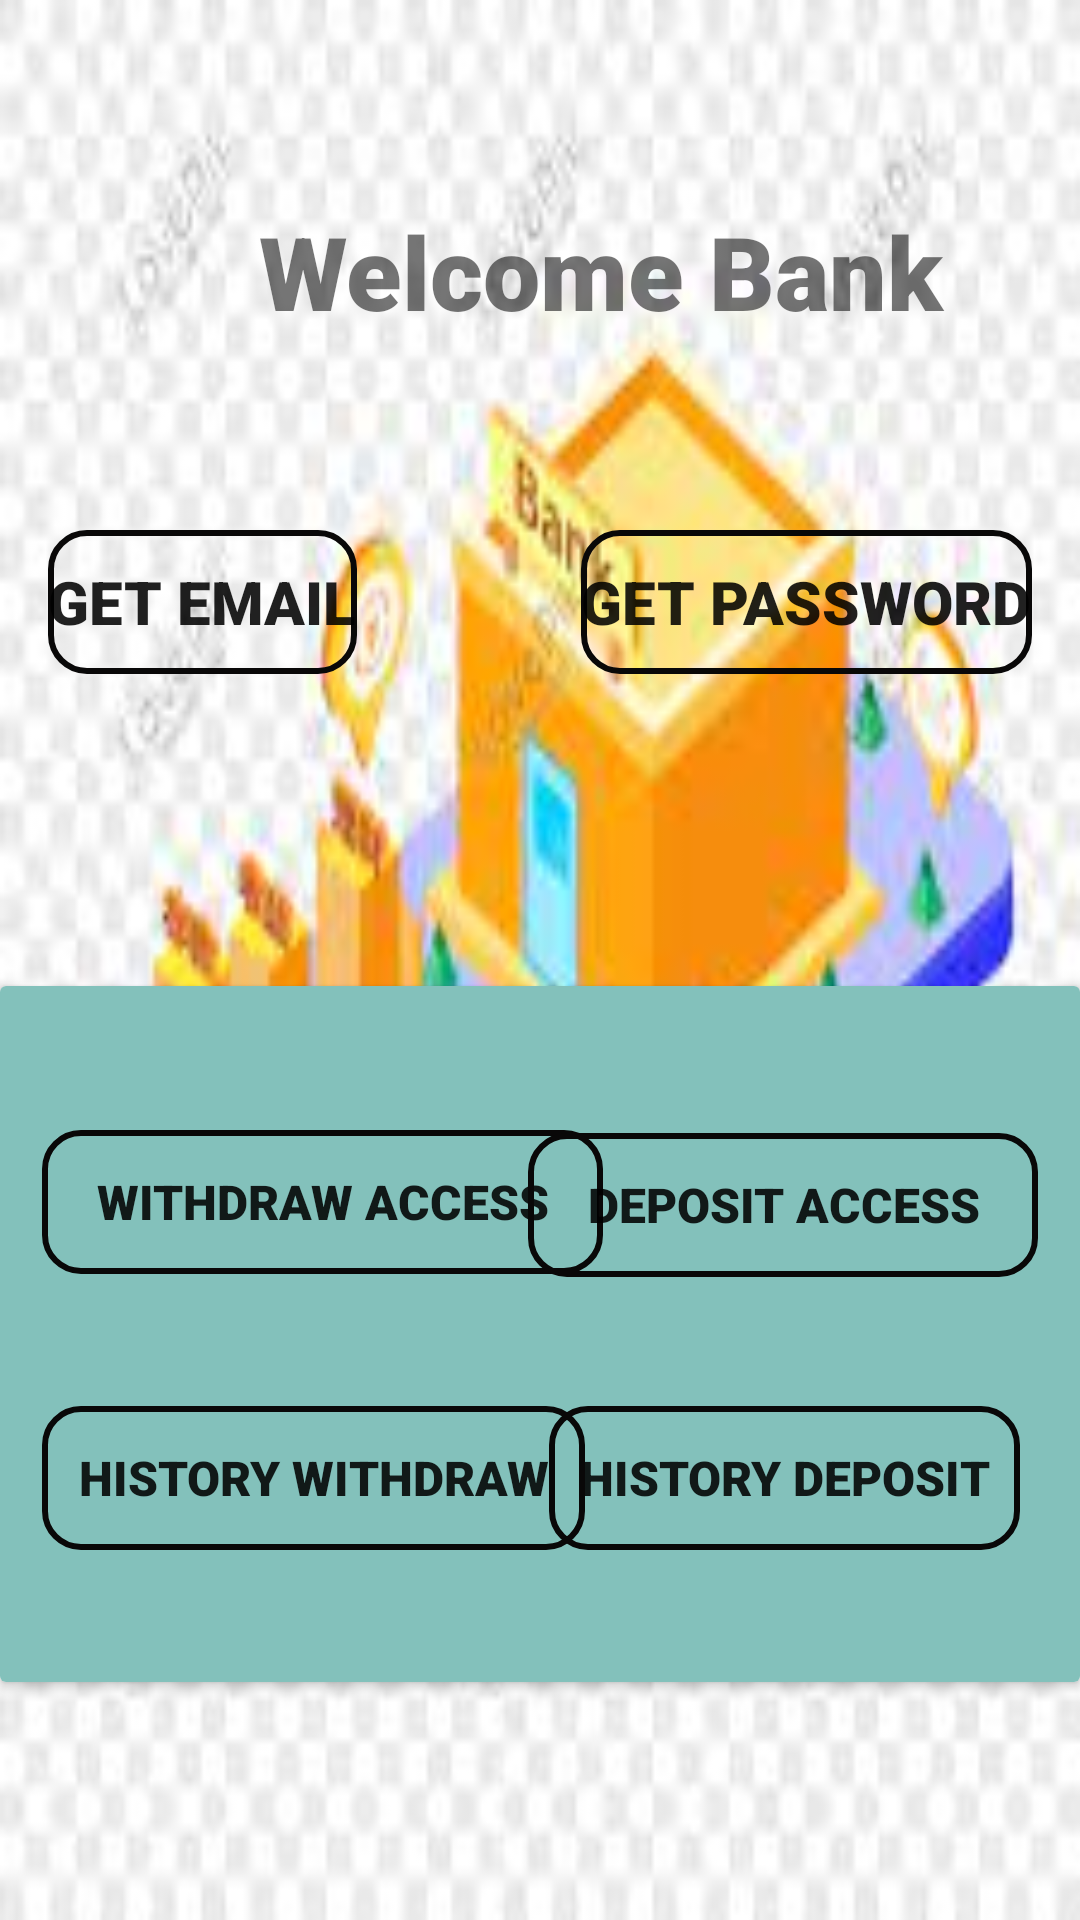

Here is an Android app screen rendered from its layout file. Give the layout XML and the strings, colors and styles it references.
<!-- AndroidManifest.xml: application theme AppTheme -->
<!-- res/layout/fragment_transations_employee.xml -->
<?xml version="1.0" encoding="utf-8"?>
<androidx.constraintlayout.widget.ConstraintLayout xmlns:android="http://schemas.android.com/apk/res/android"
    xmlns:app="http://schemas.android.com/apk/res-auto"
    xmlns:tools="http://schemas.android.com/tools"
    android:id="@+id/employeeHomeUI"
    android:layout_width="match_parent"
    android:layout_height="match_parent"
    android:background="@drawable/client"
    tools:context=".presentation.screens.home.EmployeeTransaction">

    <TextView
        android:id="@+id/title_HomeEmployee"
        android:layout_width="369dp"
        android:layout_height="64dp"
        android:layout_marginStart="16dp"
        android:fontFamily="sans-serif-black"
        android:gravity="center"
        android:text="@string/title_welcome_bank"
        android:textSize="34sp"
        app:layout_constraintBottom_toBottomOf="parent"
        app:layout_constraintStart_toStartOf="parent"
        app:layout_constraintTop_toTopOf="parent"
        app:layout_constraintVertical_bias="0.101" />

    <androidx.cardview.widget.CardView
        android:id="@+id/cardView5"
        android:layout_width="match_parent"
        android:layout_height="232dp"
        app:layout_constraintBottom_toBottomOf="parent"
        app:layout_constraintTop_toBottomOf="@+id/title_HomeEmployee"
        app:layout_constraintVertical_bias="0.722"
        tools:layout_editor_absoluteX="24dp">

        <RelativeLayout
            android:layout_width="match_parent"
            android:layout_height="match_parent"
            android:background="#83C1BB">


            <Button
                android:id="@+id/btn_HistoryDeposit"
                android:layout_width="156dp"
                android:layout_height="wrap_content"
                android:layout_below="@+id/btn_DepositAccess"
                android:layout_alignStart="@+id/btn_DepositAccess"
                android:layout_alignEnd="@+id/btn_DepositAccess"
                android:layout_marginStart="7dp"
                android:layout_marginTop="43dp"
                android:layout_marginEnd="6dp"
                android:background="@drawable/btn_top"
                android:fontFamily="sans-serif-black"
                android:text="@string/btn_history_deposit"
                android:textSize="16sp" />

            <Button
                android:id="@+id/btn_WithdrawAccess"
                android:layout_width="187dp"
                android:layout_height="wrap_content"
                android:layout_alignParentStart="true"
                android:layout_alignParentTop="true"
                android:layout_marginStart="14dp"
                android:layout_marginTop="48dp"
                android:background="@drawable/btn_top"
                android:fontFamily="sans-serif-black"
                android:text="@string/btn_withdraw_access"
                android:textSize="16sp" />

            <Button
                android:id="@+id/btn_DepositAccess"
                android:layout_width="170dp"
                android:layout_height="wrap_content"
                android:layout_alignParentTop="true"
                android:layout_alignParentEnd="true"
                android:layout_marginTop="49dp"
                android:layout_marginEnd="14dp"
                android:background="@drawable/btn_top"
                android:fontFamily="sans-serif-black"
                android:text="@string/btn_deposit_access"
                android:textSize="16sp" />

            <Button
                android:id="@+id/btn_HistoryWithdraw"
                android:layout_width="181dp"
                android:layout_height="wrap_content"
                android:layout_below="@+id/btn_WithdrawAccess"
                android:layout_alignParentStart="true"
                android:layout_marginStart="14dp"
                android:layout_marginTop="44dp"
                android:background="@drawable/btn_top"
                android:fontFamily="sans-serif-black"
                android:text="@string/btn_history_withdraw"
                android:textSize="16sp">

            </Button>

        </RelativeLayout>
    </androidx.cardview.widget.CardView>

    <Button
        android:id="@+id/btn_GetEmailEmployee"
        android:layout_width="wrap_content"
        android:layout_height="wrap_content"
        android:layout_marginStart="16dp"
        android:background="@drawable/btn_top"
        android:fontFamily="sans-serif-black"
        android:text="Get Email"
        android:textSize="20sp"
        app:layout_constraintBottom_toTopOf="@+id/cardView5"
        app:layout_constraintStart_toStartOf="parent"
        app:layout_constraintTop_toBottomOf="@+id/title_HomeEmployee"
        app:layout_constraintVertical_bias="0.344" />

    <Button
        android:id="@+id/btn_GetPasswordEmployee"
        android:layout_width="wrap_content"
        android:layout_height="wrap_content"
        android:layout_marginEnd="16dp"
        android:background="@drawable/btn_top"
        android:fontFamily="sans-serif-black"
        android:text="Get Password"
        android:textSize="20sp"
        app:layout_constraintBottom_toTopOf="@+id/cardView5"
        app:layout_constraintEnd_toEndOf="parent"
        app:layout_constraintTop_toBottomOf="@+id/title_HomeEmployee"
        app:layout_constraintVertical_bias="0.344" />



</androidx.constraintlayout.widget.ConstraintLayout>
<!-- resources referenced by this layout -->
<resources>
  <!-- drawable btn_top (drawable) -->
  <?xml version="1.0" encoding="utf-8"?>
  <shape xmlns:android="http://schemas.android.com/apk/res/android" android:shape="rectangle">
  
      <stroke android:color="#090808" android:width="2dp"/>
      <corners android:radius="12dp"/>
  
  </shape>
  <!-- drawable client: jpg bitmap (drawable, 8948 bytes) -->
  <string name="btn_deposit_access">Deposit Access</string>
  <string name="btn_history_deposit">History Deposit</string>
  
      //fragment_deposit_status
  <string name="btn_history_withdraw">History Withdraw</string>
  <string name="btn_withdraw_access">Withdraw Access</string>
  <string name="title_welcome_bank">Welcome Bank</string>
  <style name="AppTheme" parent="Theme.MaterialComponents.Light.NoActionBar">
          
          <item name="colorPrimary">@color/colorPrimaryDark</item>
          <item name="colorPrimaryDark">@color/colorPrimaryDark</item>
          <item name="colorAccent">@color/colorAccent</item>
      </style>
  <color name="colorPrimaryDark">#2B84AE</color>
  <color name="colorAccent">#76DA03</color>
</resources>
